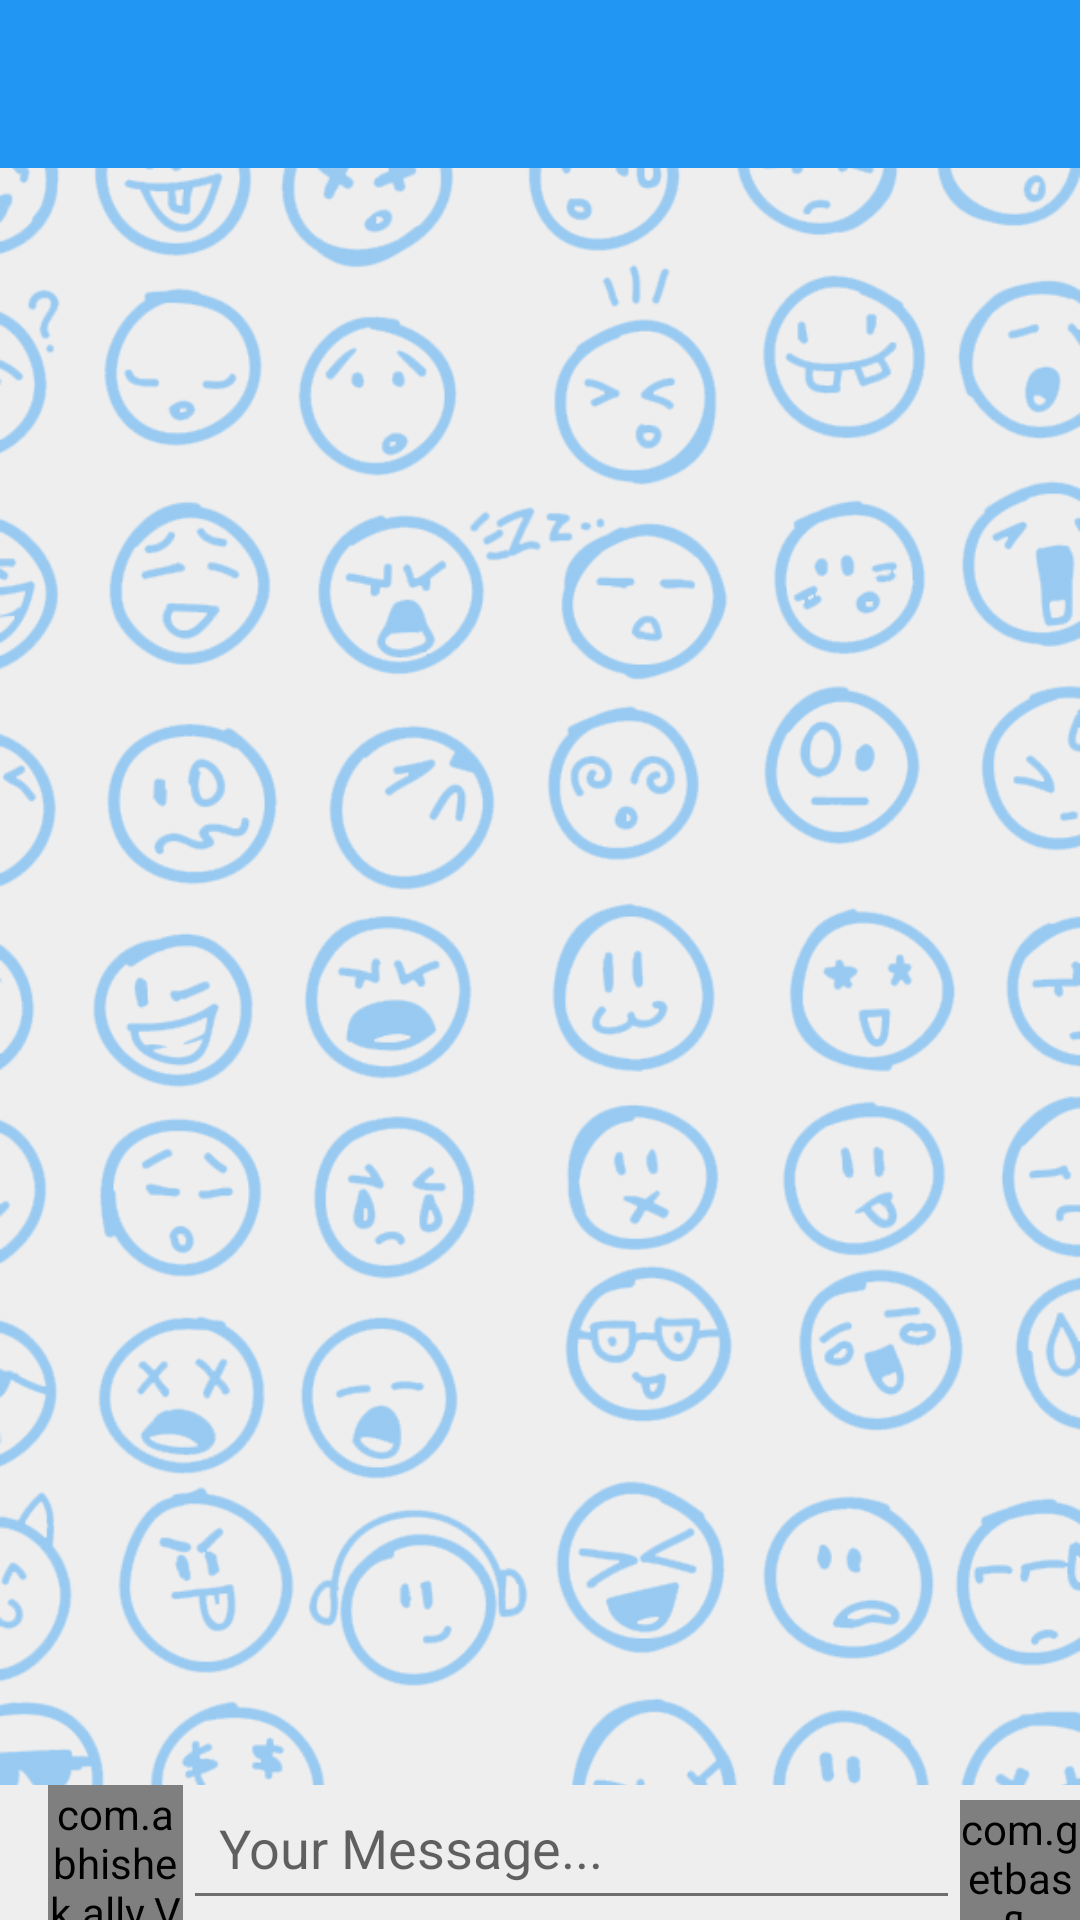

The Android layout XML behind this screen, and the referenced resources:
<!-- AndroidManifest.xml: application theme AppTheme -->
<!-- res/layout/message_screen.xml -->
<?xml version="1.0" encoding="utf-8"?>
<LinearLayout xmlns:android="http://schemas.android.com/apk/res/android"
              xmlns:fab="http://schemas.android.com/apk/res-auto"
              android:layout_width="match_parent"
              android:layout_height="match_parent"
              android:orientation="vertical">

    <android.support.v7.widget.Toolbar
        android:id="@+id/toolbar"
        style="@style/Toolbar.Buildmlearn"
        android:layout_width="match_parent"
        android:layout_height="?attr/actionBarSize"/>

    <RelativeLayout
        android:layout_width="fill_parent"
        android:layout_height="wrap_content">

        <ImageView
            android:layout_width="match_parent"
            android:layout_height="match_parent"
            android:adjustViewBounds="true"
            android:scaleType="centerCrop"
            android:src="@drawable/bg_light"
            android:layout_above="@+id/linearLayout"/>


        <LinearLayout
            android:layout_width="match_parent"
            android:layout_height="match_parent"
            android:layout_above="@+id/linearLayout"
            android:layout_alignParentTop="true"
            android:gravity="center">


        </LinearLayout>


        <view
            android:id="@+id/mRecyclerView"
            class="android.support.v7.widget.RecyclerView"
            android:layout_width="match_parent"
            android:layout_height="match_parent"
            android:layout_above="@+id/linearLayout"
            android:layout_alignParentLeft="true"
            android:layout_alignParentStart="true"
            android:layout_alignParentTop="true"/>


        <LinearLayout
            android:id="@+id/linearLayout"
            android:layout_width="match_parent"
            android:layout_height="wrap_content"
            android:layout_alignParentBottom="true"
            android:orientation="horizontal">

            <com.abhishek.ally.Views.TextViewPlus
                android:id="@+id/emo_icon"
                style="@style/TextView.CircleIcon.Light"
                android:layout_width="45dp"
                android:layout_height="45dp"
                android:layout_gravity="center"
                android:gravity="center"
                android:text=":-|"
                android:textSize="24sp"
                />

            <EditText
                android:id="@+id/textInput"
                android:layout_width="wrap_content"
                android:layout_height="match_parent"
                android:layout_gravity="bottom"
                android:layout_weight="1"
                android:hint="Your Message..."
                android:padding="12dp"/>



            <com.getbase.floatingactionbutton.FloatingActionButton
                android:id="@+id/sendButton"
                android:layout_width="40dp"
                android:layout_height="40dp"
                android:layout_gravity="bottom"
                fab:fab_icon="@drawable/ic_content_send"
                fab:fab_colorNormal="@color/color_accent"
                fab:fab_colorPressed="@color/floating_action_button_pressed"
               />

        </LinearLayout>

    </RelativeLayout>
</LinearLayout>
<!-- resources referenced by this layout -->
<resources>
  <color name="color_accent">#FF4081</color>
  <color name="floating_action_button_pressed">#ff80ab</color>
  <!-- drawable bg_light: png bitmap (drawable, 164529 bytes) -->
  <!-- drawable ic_content_send: png bitmap (drawable-hdpi, 617 bytes) -->
  <style name="TextView.CircleIcon.Light" parent="TextAppearance.AppCompat.Caption">
          <item name="android:layout_width">40dp</item>
          <item name="android:layout_height">40dp</item>
          <item name="android:textColor">@color/color_primary</item>
          <item name="android:textSize">@dimen/headline</item>
          <item name="android:background">@drawable/bg_circular_light</item>
          <item name="android:gravity">center</item>
          <item name="android:layout_marginLeft">@dimen/activity_horizontal_margin</item>
          <item name="customFont">roboto_medium.ttf</item>
      </style>
  <style name="Toolbar.Buildmlearn" parent="Widget.AppCompat.Toolbar">
          <item name="android:background">?attr/colorPrimary</item>
          <item name="popupTheme">@style/ThemeOverlay.AppCompat.Light</item>
          <item name="theme">@style/ThemeOverlay.AppCompat.Dark.ActionBar</item>
      </style>
  <style name="AppTheme" parent="Base.AppTheme">
          <item name="android:textColorPrimary">@color/black_primary_text</item>
          <item name="android:textColorSecondary">@color/black_secondary_text</item>
          <item name="android:listViewStyle">@style/ListView.Buildmlearn</item>
          <item name="android:scrollViewStyle">@style/ScrollView.Buildmlearn</item>
      </style>
  <color name="color_primary">#2196F3</color>
  <dimen name="headline">24sp</dimen>
  <!-- drawable bg_circular_light (drawable-xxxhdpi) -->
  <?xml version="1.0" encoding="utf-8"?>
  <shape xmlns:android="http://schemas.android.com/apk/res/android"
         android:shape="oval">
      <corners android:radius="10dip"/>
      <stroke
          android:width="2dip"
          android:color="@color/primary_400"/>
      <solid android:color="@android:color/transparent"/>
  </shape>
  <dimen name="activity_horizontal_margin">16dp</dimen>
  <style name="Base.AppTheme" parent="Base.Theme.AppCompat.Light">
          <item name="colorPrimary">@color/color_primary</item>
          <item name="colorPrimaryDark">@color/color_primary_dark</item>
          <item name="colorAccent">@color/color_accent</item>
          <item name="android:windowBackground">@color/window_background</item>
          <item name="colorButtonNormal">@color/color_primary_dark</item>
          <item name="android:textColorLink">?attr/colorAccent</item>
          <item name="activatedBackgroundIndicator">@drawable/activated_background</item>
      </style>
  <color name="black_primary_text">#de000000</color>
  <color name="black_secondary_text">#8a000000</color>
  <style name="ListView.Buildmlearn" parent="android:Widget.ListView.White">
          <item name="android:listSelector">?attr/selectableItemBackground</item>
          <item name="android:fadingEdge">none</item>
      </style>
  <style name="ScrollView.Buildmlearn" parent="android:Widget.ScrollView">
          
          <item name="android:fadingEdge">none</item>
      </style>
  <color name="primary_400">#42A5F5</color>
  <color name="color_primary_dark">#1976D2</color>
  <color name="window_background">#eeeeee</color>
  <!-- drawable activated_background (drawable) -->
  <?xml version="1.0" encoding="utf-8"?>
  <selector xmlns:android="http://schemas.android.com/apk/res/android">
  
      <item android:state_activated="true">
          <shape>
              <solid android:color="@color/buildmlearn_blue_translucent"/>
          </shape>
      </item>
      <item android:drawable="@android:color/transparent"/>
  
  </selector>
  <color name="buildmlearn_blue_translucent">#663479c4</color>
</resources>
